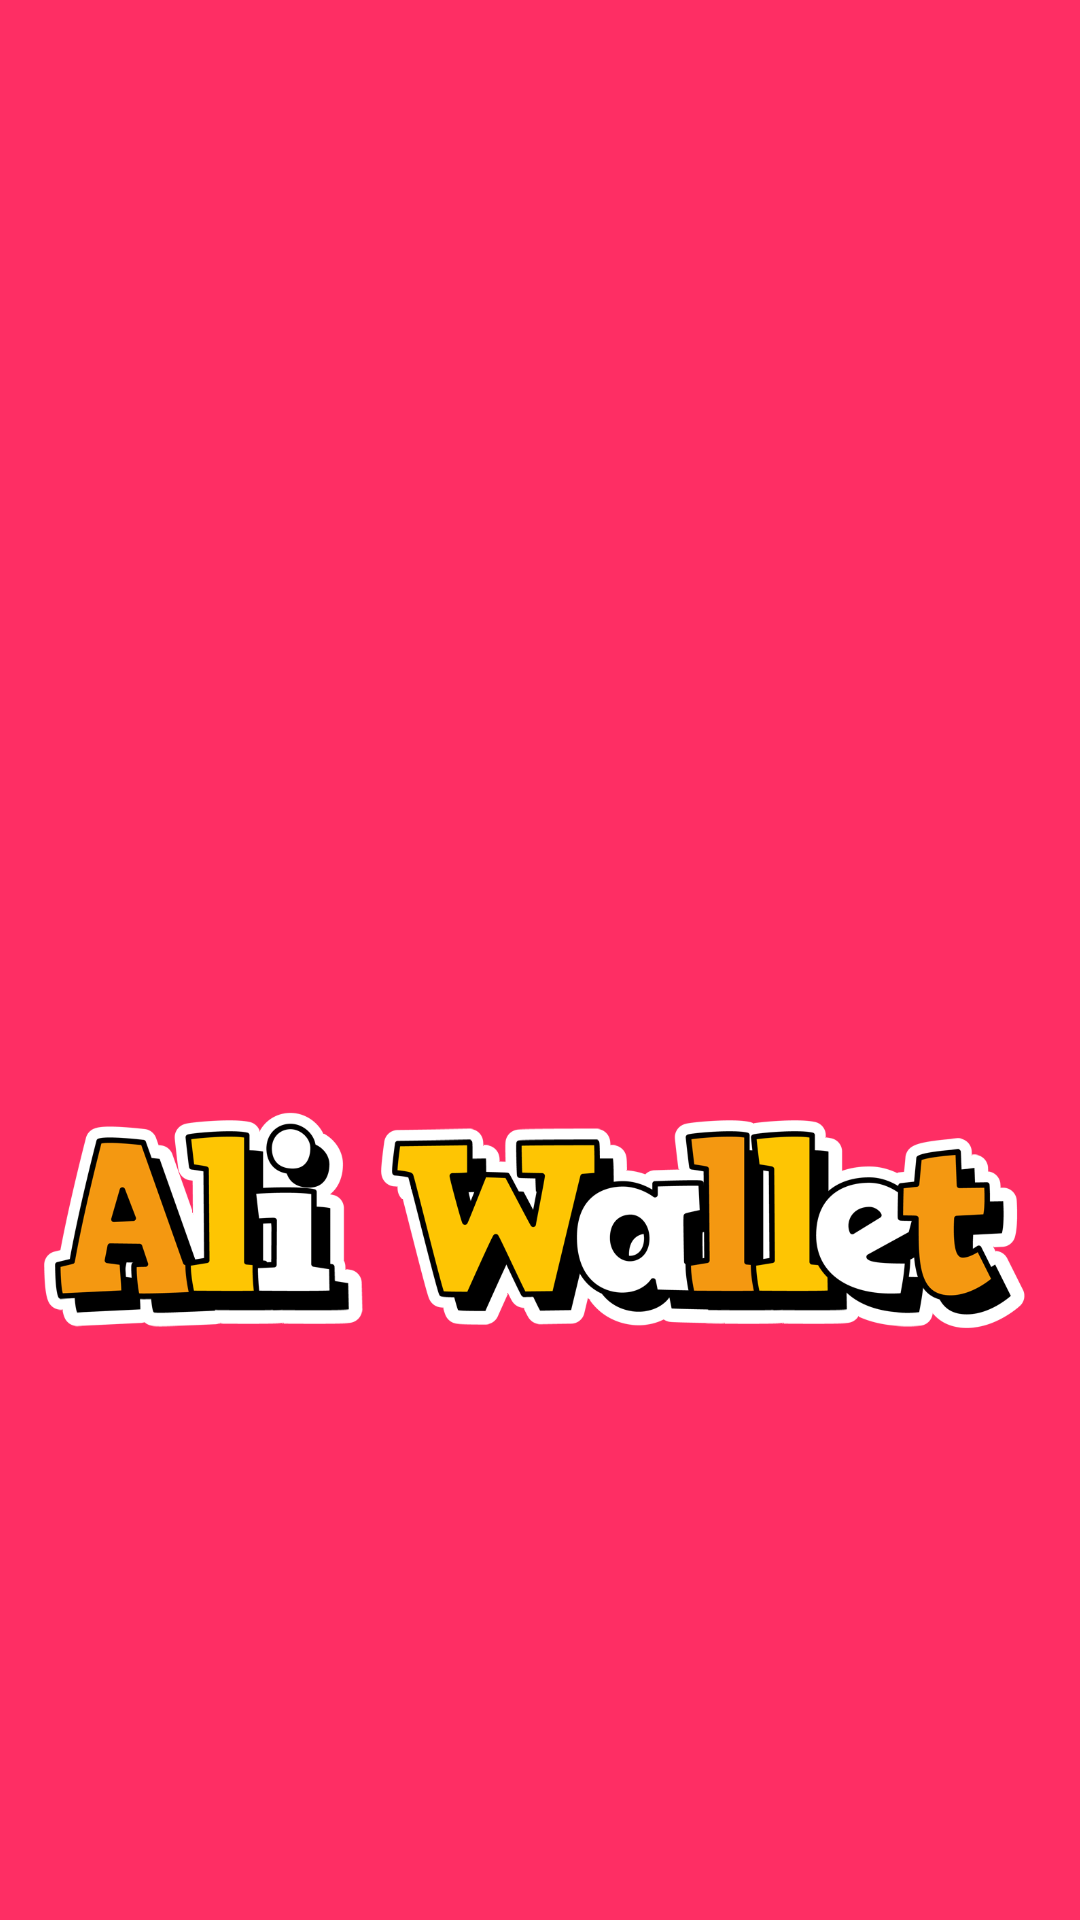

The Android layout XML behind this screen, and the referenced resources:
<!-- AndroidManifest.xml: application theme Theme.MyApplication30 -->
<!-- res/layout/activity_splash.xml -->
<?xml version="1.0" encoding="utf-8"?>
<androidx.constraintlayout.widget.ConstraintLayout xmlns:android="http://schemas.android.com/apk/res/android"
xmlns:app="http://schemas.android.com/apk/res-auto"
xmlns:tools="http://schemas.android.com/tools"
android:layout_width="match_parent"
android:layout_height="match_parent"
android:background="#FE2E64"
tools:context=".splash">

<ImageView
    android:id="@+id/icon"
    android:layout_width="353dp"
    android:layout_height="295dp"

    android:src="@drawable/p"
    app:layout_constraintBottom_toBottomOf="parent"
    app:layout_constraintEnd_toEndOf="parent"
    app:layout_constraintStart_toStartOf="parent"
    app:layout_constraintTop_toTopOf="parent"
    app:layout_constraintVertical_bias="0.181" />

<ImageView
    android:id="@+id/imageView"
    android:layout_width="328dp"
    android:layout_height="295dp"
    android:layout_gravity="center"
    android:layout_marginStart="40dp"
    android:layout_marginLeft="40dp"

    android:layout_marginEnd="43dp"
    android:layout_marginRight="43dp"

    android:src="@drawable/ali"
    app:layout_constraintBottom_toBottomOf="parent"
    app:layout_constraintEnd_toEndOf="parent"
    app:layout_constraintStart_toStartOf="parent"
    app:layout_constraintTop_toTopOf="parent"
    app:layout_constraintVertical_bias="0.736" />

<TextView
    android:id="@+id/textView"
    android:layout_width="340dp"
    android:layout_height="88dp"
    android:gravity="center"

    android:textColor="#FFFF00"
    android:textSize="30sp"
    android:textStyle="bold"
    app:layout_constraintBottom_toBottomOf="parent"
    app:layout_constraintEnd_toEndOf="parent"
    app:layout_constraintHorizontal_bias="0.492"
    app:layout_constraintStart_toStartOf="parent"
    app:layout_constraintTop_toTopOf="parent"
    app:layout_constraintVertical_bias="0.78" />
</androidx.constraintlayout.widget.ConstraintLayout>
<!-- resources referenced by this layout -->
<resources>
  <!-- drawable ali: png bitmap (drawable, 93844 bytes) -->
  <style name="Theme.MyApplication30" parent="Theme.MaterialComponents.NoActionBar">
          
          <item name="colorPrimary">@color/purple_500</item>
          <item name="colorPrimaryVariant">@color/purple_700</item>
          <item name="colorOnPrimary">@color/white</item>
          
          <item name="colorSecondary">@color/teal_200</item>
          <item name="colorSecondaryVariant">@color/teal_700</item>
          <item name="colorOnSecondary">@color/black</item>
          
          <item name="android:statusBarColor" tools:targetApi="l">?attr/colorPrimaryVariant</item>
          
      </style>
  <!-- not gathered from this repository: default colours our renderer supplied (Android Studio template values) -->
  <color name="purple_500">#FF6200EE</color>
  <color name="purple_700">#FF3700B3</color>
  <color name="teal_200">#FF03DAC5</color>
  <color name="teal_700">#FF018786</color>
  <color name="black">#FF000000</color>
  <color name="white">#FFFFFFFF</color>
</resources>
